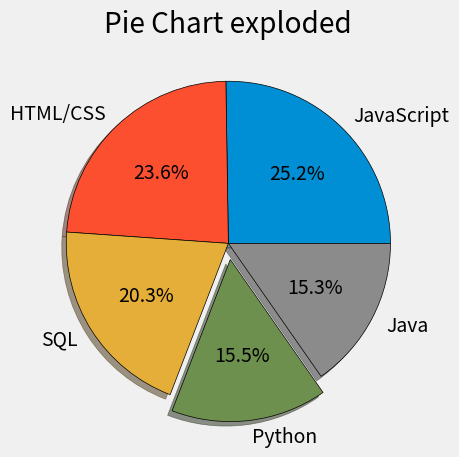

This chart was generated by the following Python code:
# pie-charts

from matplotlib import pyplot as plt

plt.style.use("fivethirtyeight")
slices = [59219, 55466, 47544, 36443, 35917]
labels = ['JavaScript', 'HTML/CSS', 'SQL', 'Python', 'Java']
explode = [0,0,0,0.1,0]
# colors = ['blue' , 'red' ,'yellow' , 'green'] # can use hexcolor
plt.pie(slices , labels = labels,explode=explode,shadow=True,
        autopct='%1.1f%%', wedgeprops = {'edgecolor' : 'black'})

plt.title("Pie Chart exploded")
plt.tight_layout()
plt.savefig("pie chart2")
plt.show()